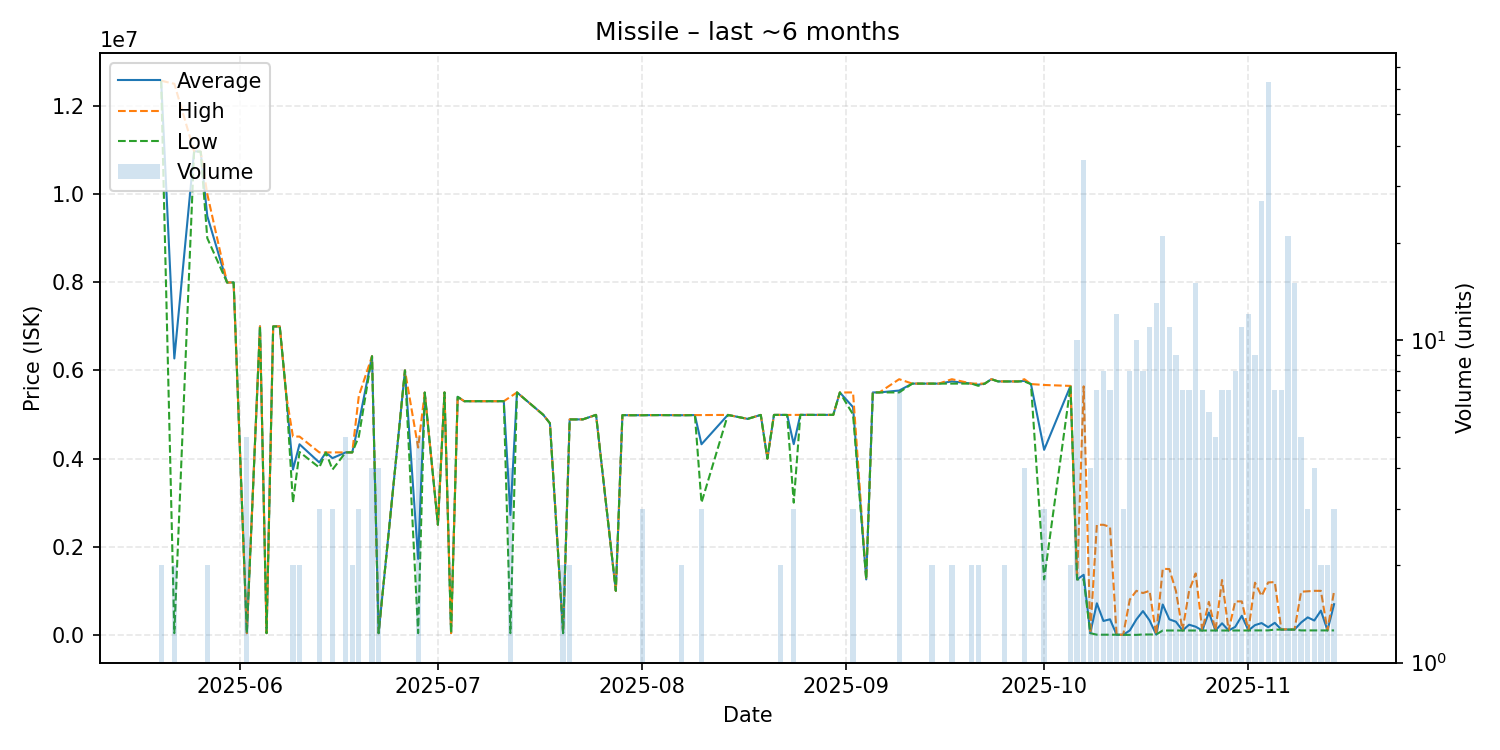

The data file committed next to this chart (first rows):
date, average, highest, lowest, order_count, volume
2025-05-20, 12570000, 12570000, 12570000, 2, 2
2025-05-22, 6270085, 12500000, 40170, 2, 2
2025-05-25, 10970000, 10970000, 10970000, 1, 1
2025-05-26, 10960000, 10960000, 10960000, 1, 1
2025-05-27, 9500000, 10000000, 9000000, 2, 2
2025-05-30, 7994000, 7994000, 7994000, 1, 1
2025-05-31, 7994000, 7994000, 7994000, 1, 1
2025-06-02, 40280, 40280, 40280, 2, 5
2025-06-04, 6999000, 6999000, 6999000, 1, 1
2025-06-05, 40320, 40320, 40320, 1, 1
2025-06-06, 6997000, 6997000, 6997000, 1, 1
2025-06-07, 6997000, 6997000, 6997000, 1, 1
2025-06-08, 5421000, 5421000, 5421000, 1, 1
2025-06-09, 3749500, 4499000, 3000000, 2, 2
2025-06-10, 4324000, 4499000, 4149000, 2, 2
2025-06-13, 3911667, 4140000, 3797500, 3, 3
2025-06-14, 4138000, 4138000, 4138000, 1, 1
2025-06-15, 4010000, 4140000, 3750000, 3, 3
2025-06-17, 4140000, 4140000, 4140000, 3, 5
2025-06-18, 4140000, 4140000, 4140000, 2, 2
2025-06-19, 4807000, 5421000, 4500000, 3, 3
2025-06-21, 6321000, 6321000, 6321000, 3, 4
2025-06-22, 40350, 40350, 40350, 3, 4
2025-06-26, 5999000, 5999000, 5999000, 1, 1
2025-06-28, 1724228, 4250000, 40380, 3, 5
2025-06-29, 5497000, 5497000, 5497000, 1, 1
2025-07-01, 2500000, 2500000, 2500000, 1, 1
2025-07-02, 5500000, 5500000, 5500000, 1, 1
2025-07-03, 40420, 40420, 40420, 1, 1
2025-07-04, 5400000, 5400000, 5400000, 1, 1
2025-07-05, 5301000, 5301000, 5301000, 1, 1
2025-07-07, 5301000, 5301000, 5301000, 1, 1
2025-07-09, 5301000, 5301000, 5301000, 1, 1
2025-07-10, 5301000, 5301000, 5301000, 1, 1
2025-07-11, 5301000, 5301000, 5301000, 1, 1
2025-07-12, 2720255, 5400000, 40510, 3, 4
2025-07-13, 5500000, 5500000, 5500000, 1, 1
2025-07-17, 4991000, 4991000, 4991000, 1, 1
2025-07-18, 4800000, 4800000, 4800000, 1, 1
2025-07-20, 40550, 40550, 40550, 1, 2
2025-07-21, 4888500, 4889000, 4888000, 2, 2
2025-07-22, 4888000, 4888000, 4888000, 1, 1
2025-07-23, 4889000, 4889000, 4889000, 1, 1
2025-07-25, 4991000, 4991000, 4991000, 1, 1
2025-07-28, 1001000, 1001000, 1001000, 1, 1
2025-07-29, 4985000, 4985000, 4985000, 1, 1
2025-07-30, 4983000, 4983000, 4983000, 1, 1
2025-08-01, 4983667, 4984500, 4982000, 3, 3
2025-08-02, 4985000, 4985000, 4985000, 1, 1
2025-08-04, 4986000, 4986000, 4986000, 1, 1
2025-08-07, 4983000, 4986000, 4980000, 2, 2
2025-08-09, 4986000, 4986000, 4986000, 1, 1
2025-08-10, 4324333, 4986500, 3000000, 3, 3
2025-08-14, 4990000, 4990000, 4990000, 1, 1
2025-08-17, 4900000, 4900000, 4900000, 1, 1
2025-08-19, 4990000, 4990000, 4990000, 1, 1
2025-08-20, 4000000, 4000000, 4000000, 1, 1
2025-08-21, 4990000, 4990000, 4990000, 1, 1
2025-08-22, 4991000, 4991000, 4991000, 2, 2
2025-08-23, 4989000, 4989000, 4989000, 1, 1
... 67 more rows
